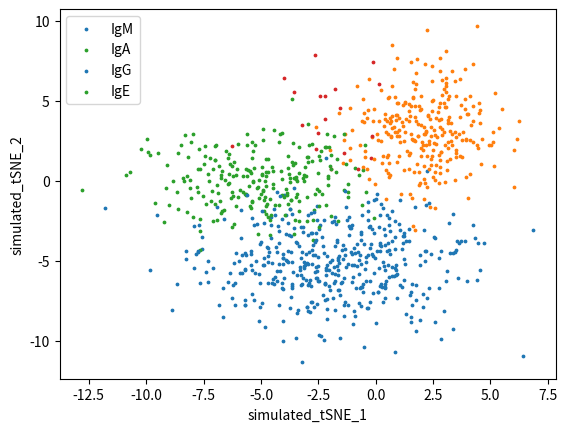

Source code (Python): (Note: this script raises an exception after producing the figure.)
import os
import numpy as np
import random as rand
import matplotlib.pyplot as plt
from datetime import datetime


###  HOW TO RUN  ###
# 0. dependencies -- python3 + python packages listed above
# 1. place this code in your working directory
# 2. open a terminal, navigate to the working directory
# 3. make sure simulation parameters below are set as desired (and save file)
# 4. at command prompt in terminal, type: python3 ig_evo_sim.py
# 5. simulation results + metadata will be output to timestamped directory


###  SET PARAMETERS FOR SIMULATION HERE  ###
# size of sampled cell population
n = 1000
# initial frequency of each B cell Ig isotype (IgM, IgA, IgG, IgE)
M, A, G, E = 0.48, 0.25, 0.25, 0.02
# isotype-specific probability of cell division in each discrete time interval
pM, pA, pG, pE = 0.85, 0.8585, 0.867, 0.867
# fixed cell death rate (uniform across isotypes)
death_thresh = 0.03
# number of rounds of cell division (discrete intervals) to simulate
rounds = 100
# number of simulation trials to run
trials = 10
# number of simulation trials for which to simulate clustering
cluster_sim_trials = 1
# interval (# of rounds) at which to simulate clustering
every_nth_round = 25


###  CREATES OUTPUT DIRECTORY  ###
dir = os.getcwd()
timestamp = datetime.now().strftime("%Y_%m_%d__%H%M%S")
save_path = os.path.join(dir, timestamp)
os.mkdir(save_path)
os.chdir(save_path)


###  SIMULATION CODE  ###
def clustering_sim_plot(cell_pop, round, trial=1):
    """Takes a cell pop list and plots simulated clustering
    of the cells f each isotype. Empirically observed clustering
    differences by Ig isotype are represented by arbitrary Ig-specific
    2D gaussian distributions."""

    fig, ax = plt.subplots()

    for cell in cell_pop:
        if cell == 'M':
            # IgM x and y gaussians (mu, sigma, n)
            xp = np.random.normal(-5, 2, 1)
            yp = np.random.normal(-2, 3, 1)
            ax.scatter(yp, xp, c='#1f77b4', s=3, label='IgM')
        elif cell == 'A':
            # IgA x and y gaussians
            xp = np.random.normal(3, 2, 1)
            yp = np.random.normal(2, 1.5, 1)
            ax.scatter(yp, xp, c='#ff7f0e', s=3, label='IgA')
        elif cell == 'G':
            # IgG x and y gaussians
            xp = np.random.normal(0, 1.5, 1)
            yp = np.random.normal(-5, 2.5, 1)
            ax.scatter(yp, xp, c='#2ca02c', s=3, label='IgG')
        elif cell == 'E':
            # IgE x and y gaussians
            xp = np.random.normal(4, 1.5, 1)
            yp = np.random.normal(-2, 1.5, 1)
            ax.scatter(yp, xp, c='#d62728', s=3, label='IgE')
        else:
            pass

    plt.xlabel('simulated_tSNE_1')
    plt.ylabel('simulated_tSNE_2')
    plt.legend(['IgM', 'IgA', 'IgG', 'IgE'])
    leg = ax.get_legend()
    leg.legendHandles[0].set_color('#1f77b4')
    leg.legendHandles[1].set_color('#ff7f0e')
    leg.legendHandles[2].set_color('#2ca02c')
    leg.legendHandles[3].set_color('#d62728')
    plt.title('Simulated Clustering')
    plt.savefig('cluster_sim_trial_' + str(trial) + '_round_' + str(round) + '_' + timestamp + '.png', format='png', dpi=600)
    plt.close()


def create_cell_pop(n, M, A, G, E):
    """Initializes a B cell population of size n with IgM, IgA, IgG,
    and IgE cells. Default values for isotype proportions chosen based
    on empirical observation. IgM reflects B cells in various states
    before class-switch recombination. IgA, IgG, and IgE reflect
    proportions of corresponding class-switched memory and plasma cells."""

    cell_pop = []

    for cell in range(0, n+1):
        choice = rand.choices(['M', 'A', 'G', 'E'], weights=[M, A, G, E])
        cell_pop.append(choice[0])

    return cell_pop


def one_division_round(cell_pop, pM, pA, pG, pE, death_thresh):
    """Takes a cell population list as input, iterates through the list
    and applies isotype-specific probability of cell division. Default
    values for cell division probability are equal, but can be altered
    depending on model assumptions (for example, that class-switched
    cells may be more likely to divide than non class-switched cells).
    Assumes a constant cell death rate."""

    fixed_pop_size = len(cell_pop)
    new_cells = []

    for cell in cell_pop:
        death_chance = rand.random()

        if death_chance < death_thresh:
            cell_pop.remove(cell)
        else:
            prolif_prob = rand.random()
            if np.logical_and(cell=='M', pM > prolif_prob):
                new_cells.append('M')
            elif np.logical_and(cell=='A', pA > prolif_prob):
                new_cells.append('A')
            elif np.logical_and(cell=='G', pG > prolif_prob):
                new_cells.append('G')
            elif np.logical_and(cell=='E', pE > prolif_prob):
                new_cells.append('E')
            else:
                pass

    # create random sample of same size as original population
    after_prolif = cell_pop + new_cells

    # handle case where there is more cell death than proliferation in a round
    if len(after_prolif) < fixed_pop_size:
        fixed_pop_size = len(after_prolif)

    cell_pop = rand.choices(after_prolif, k=fixed_pop_size)

    # handle case where all cells are dead (avoid divide by len(cell_pop) = 0)
    if len(cell_pop) == 0:
        cell_pop = ['Dead']

    return cell_pop


def division_timecourse(cell_pop, rounds, trial=0):
    """Wraps one_division_round and records the frequency of each Ig isotype
    in the original population and after every round of cell division for
    r rounds. Returns isotype frequencies."""

    # create empty matrix with 4 arrays (M, A, G, E) for isotype frequency
    freq_mtx = np.empty((0,4), float)

    for round in range(0, rounds+1):
        pct_M = (float(cell_pop.count('M')) / len(cell_pop))
        pct_A = (float(cell_pop.count('A')) / len(cell_pop))
        pct_G = (float(cell_pop.count('G')) / len(cell_pop))
        pct_E = (float(cell_pop.count('E')) / len(cell_pop))

        freq_mtx = np.append(freq_mtx, np.array([[pct_M, pct_A, pct_G, pct_E]]), axis=0)

        # generates simulated clusters every nth round, for for first n trials ( < n)
        if trial < cluster_sim_trials:
            if np.logical_or(round == 0, round % every_nth_round == 0):
                clustering_sim_plot(cell_pop, round, trial)
            else:
                pass

        cell_pop = one_division_round(cell_pop, pM, pA, pG, pE, death_thresh)

    return freq_mtx


def plot_one_trial(freq_mtx):
    """Uses matplotlib to display evolution of Ig subtype frequencies
    over time for one run of the simulation."""

    rounds = range(0, np.shape(freq_mtx)[0])
    plt.plot(rounds, freq_mtx)
    plt.xlabel('Rounds of Cell Division')
    plt.ylabel('% of LCL Population')
    plt.legend(['IgM', 'IgA', 'IgG', 'IgE'])
    plt.title('Ig Isotype Composition over Time')
    plt.show()


def pop_sim(trials, rounds, start_pop=0):
    """Wraps division_timecourse and runs for a specified number of
    trials (instances). If no starting population is passed (start_pop=0),
    then each simulation run begins with a new call of create_cell_pop.
    If the output of create_cell_pop is passed as start_pop, then that
    population is used as the start-point for all simulation trials. Saves
    all trials for each isotype as a separate list of lists."""

    M_trials = []
    A_trials = []
    G_trials = []
    E_trials = []

    for trial in range(0, trials):

        # either create a new starting population for each trial
        if start_pop == 0:
            pop = create_cell_pop(n, M, A, G, E)
        # or use the same starting population passed by user
        else:
            pop = start_pop

        freq_mtx = division_timecourse(pop, rounds, trial)

        # store isotype frequencies in shape (trials, n_division_rounds)
        M_trials.append(freq_mtx[:,0])
        A_trials.append(freq_mtx[:,1])
        G_trials.append(freq_mtx[:,2])
        E_trials.append(freq_mtx[:,3])

    return M_trials, A_trials, G_trials, E_trials


def plot_all_trials(M_trials, A_trials, G_trials, E_trials):
    """Uses matplotlib to visualize all trials. Takes the isotype
    output lists from pop_sim and plots each trial for each isotype
    on the same axes. Not recommended for visualizing more than 5-10
    trials, as plot becomes overcrowded."""

    rounds = range(0, np.shape(M_trials)[1])

    for t in range(0, np.shape(M_trials)[0]):
        plt.plot(rounds, M_trials[t], linewidth=1)
        plt.plot(rounds, A_trials[t], linewidth=1)
        plt.plot(rounds, G_trials[t], linewidth=1)
        plt.plot(rounds, E_trials[t], linewidth=1)
        plt.gca().set_prop_cycle(None)

    plt.xlabel('Rounds of Cell Division')
    plt.ylabel('% of LCL Population')
    plt.legend(['IgM', 'IgA', 'IgG', 'IgE'])
    plt.title('Ig Isotype Composition over Time')
    plt.show()


def plot_trial_summary_stats(M_trials, A_trials, G_trials, E_trials):
    """An alternative to plot_all_trials that can be used for greater
    numbers of simulation trials. Takes the same input as plot_all_trials,
    but plots the mean and standard deviation (as shaded area) of all
    trial runs for each isotype."""

    rounds = range(0, np.shape(M_trials)[1])

    M_trials = np.array(M_trials)
    A_trials = np.array(A_trials)
    G_trials = np.array(G_trials)
    E_trials = np.array(E_trials)

    avg_M = np.mean(M_trials, axis=0)
    sd_M = np.std(M_trials, axis=0)
    avg_A = np.mean(A_trials, axis=0)
    sd_A = np.std(A_trials, axis=0)
    avg_G = np.mean(G_trials, axis=0)
    sd_G = np.std(G_trials, axis=0)
    avg_E = np.mean(E_trials, axis=0)
    sd_E = np.std(E_trials, axis=0)

    plt.plot(rounds, avg_M, linewidth=2)
    plt.fill_between(rounds, avg_M - sd_M, avg_M + sd_M, facecolor='#1f77b4', alpha=0.25)
    plt.plot(rounds, avg_A, linewidth=2)
    plt.fill_between(rounds, avg_A - sd_A, avg_A + sd_A, facecolor='#ff7f0e', alpha=0.25)
    plt.plot(rounds, avg_G, linewidth=2)
    plt.fill_between(rounds, avg_G - sd_G, avg_G + sd_G, facecolor='#2ca02c', alpha=0.25)
    plt.plot(rounds, avg_E, linewidth=2)
    plt.fill_between(rounds, avg_E - sd_E, avg_E + sd_E, facecolor='#d62728', alpha=0.25)

    plt.ylim(0, 1.05)
    plt.xlim(0, max(rounds))

    plt.title('Ig Isotype Composition over Time: {} Rounds'.format(max(rounds)))
    plt.xlabel('Rounds of Cell Division')
    plt.ylabel('% of LCL Population')
    plt.legend(['IgM', 'IgA', 'IgG', 'IgE'])
    plt.savefig('sim_plot_' + timestamp + '.png', format='png', dpi=600)
    plt.close()

    # plot probability distributions at last timepoint for all isotypes
    plt.hist(M_trials[:,-1], bins=33, weights=np.ones(len(M_trials[:,-1])) / len(M_trials[:,-1]), density=False, alpha=0.25)
    plt.hist(A_trials[:,-1], bins=33, weights=np.ones(len(A_trials[:,-1])) / len(A_trials[:,-1]), density=False, alpha=0.25)
    plt.hist(G_trials[:,-1], bins=33, weights=np.ones(len(G_trials[:,-1])) / len(G_trials[:,-1]), density=False, alpha=0.25)
    plt.hist(E_trials[:,-1], bins=33, weights=np.ones(len(E_trials[:,-1])) / len(E_trials[:,-1]), density=False, alpha=0.25)
    plt.title('Simulation Outcome Probability: {} Trials'.format(len(M_trials[:,-1])))
    plt.xlabel('Final Population Ig Composition')
    plt.xlim(0,1)
    plt.ylabel('Freqeuncy of Outcome')
    plt.legend(['IgM', 'IgA', 'IgG', 'IgE'])
    plt.savefig('outcome_hist_' + timestamp + '.png', format='png', dpi=600)
    plt.close()


###  FUNCTION CALL TO RUN SIMULATION  ###
pop = create_cell_pop(n, M, A, G, E)
M_trials, A_trials, G_trials, E_trials = pop_sim(trials, rounds, pop)
plot_trial_summary_stats(M_trials, A_trials, G_trials, E_trials)


###  WRITE SIMULATION PARAMETERS TO METADATA FILE  ###
metadata = open('_sim_run_metadata__' + timestamp + '.txt', "w+")
metadata.write('time of run: ' + datetime.now().strftime("%Y-%m-%d, %H:%M") + '\n')
metadata.write('rounds of cell division: ' + str(rounds) + '\n')
metadata.write('number of simulation trials: ' + str(trials) + '\n')
metadata.write('initial population size (# cells): ' + str(n) + '\n')

metadata.write('\n' + 'number of trials used for cluster simulation: ' + str(cluster_sim_trials) + '\n')
metadata.write('clusters simulated every ' + str(every_nth_round) + ' rounds of division' + '\n')

metadata.write('\n' + 'initial fraction IgM: ' + str(M) + '\n')
metadata.write('initial fraction IgA: ' + str(A) + '\n')
metadata.write('initial fraction IgG: ' + str(G) + '\n')
metadata.write('initial fraction IgE: ' + str(E) + '\n')

metadata.write('\n' + 'IgM proliferation probability: ' + str(pM) + '\n')
metadata.write('IgA proliferation probability: ' + str(pA) + '\n')
metadata.write('IgG proliferation probability: ' + str(pG) + '\n')
metadata.write('IgE proliferation probability: ' + str(pE) + '\n')

metadata.write('\n' + 'cell death probability: ' + str(death_thresh) + '\n')

metadata.close()


os.chdir('..')

###  END  ###
